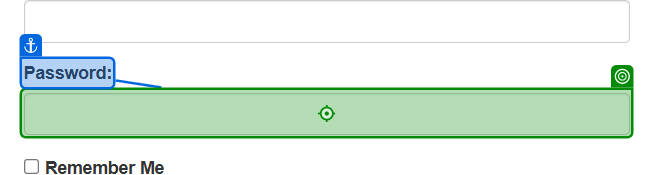
Workflow: LoginToAcme

Step 1: type [Password] into the text box 'password' in window 'ACME System 1 - Log In' (chrome.exe)
